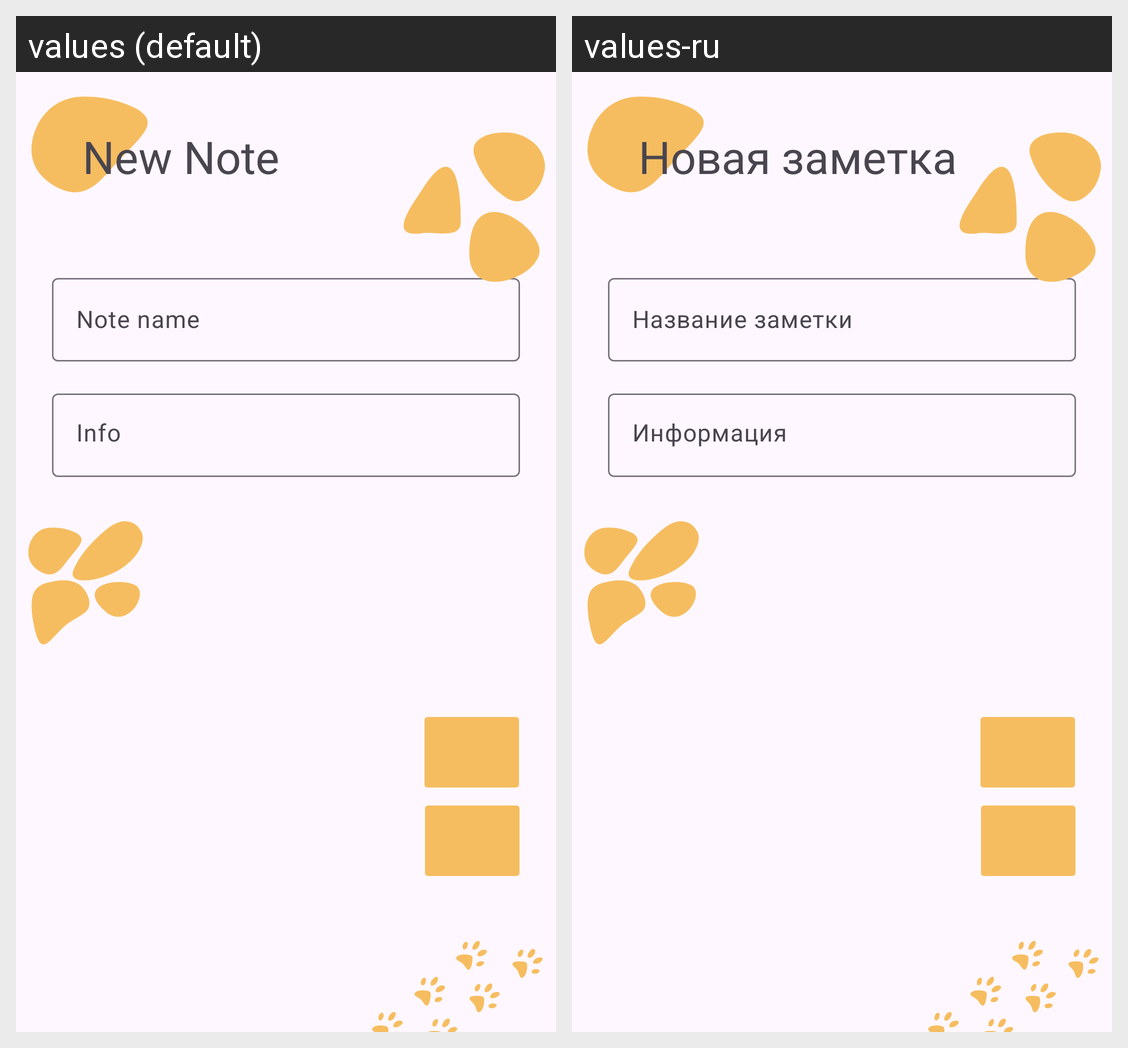

Strings drawn on this Android screen and how each of the app's shown locales translates them:
Android screen res/layout/fragment_new_note.xml rendered under 2 locales, left to right: values (default), values-ru. Device: Nexus 5 (rendered at 1080×1920; each locale shown at half size, 540×960, under a caption strip naming it); theme Theme.EDUSYNC.
Strings drawn on this screen, with the default value and each locale's value (text and hints the layout hard-codes, and strings that could not be matched under every locale, appear in the picture but are not listed):

new_note
  values: New Note
  values-ru: Новая заметка

note_name
  values: Note name
  values-ru: Название заметки

info
  values: Info
  values-ru: Информация
